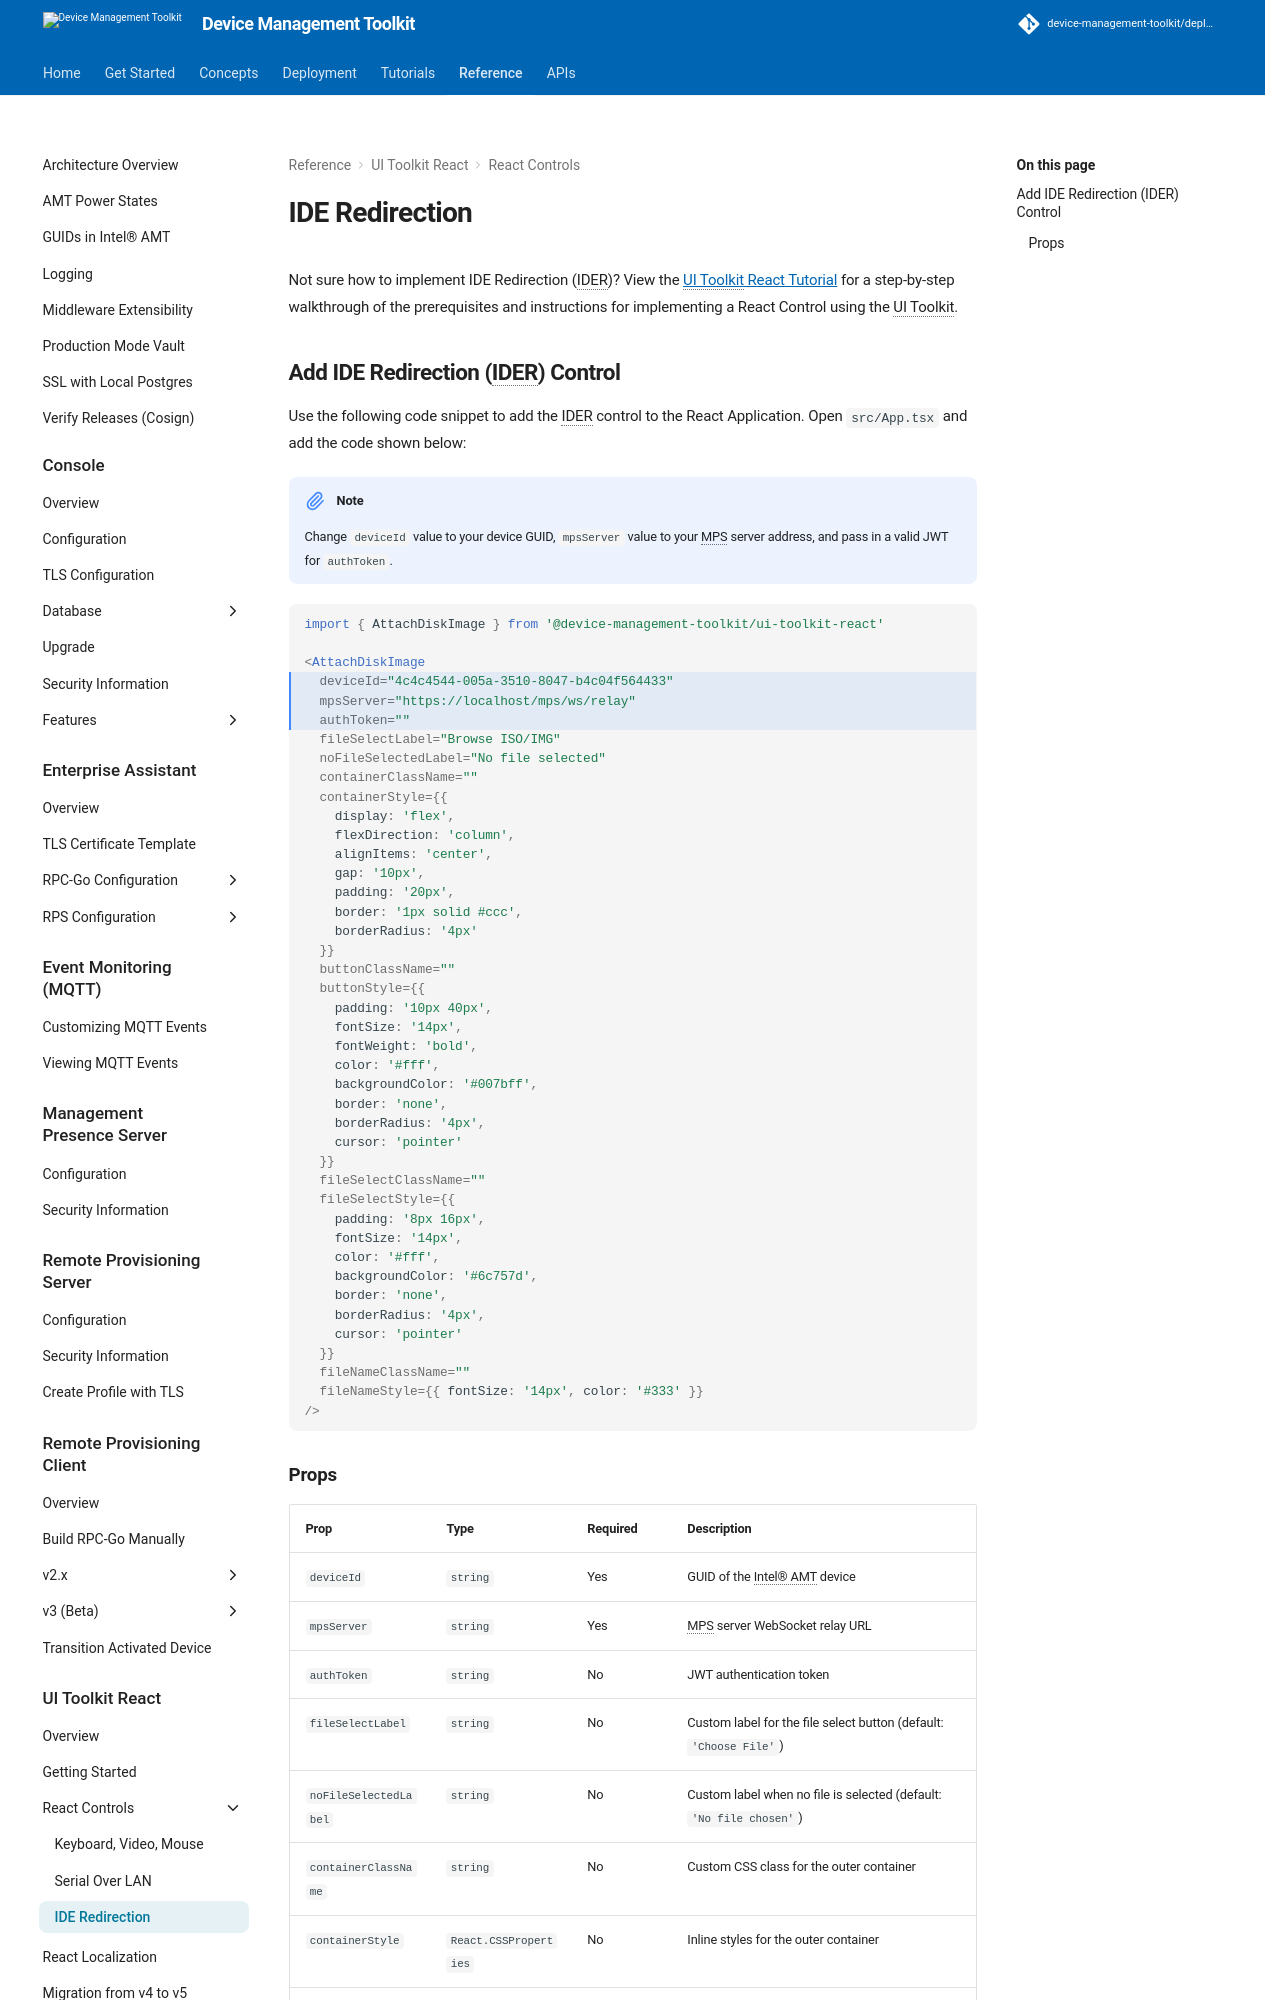

repository: device-management-toolkit/docs · page: 2.40/Reference/UIToolkit/Controls/ideRedirectionControl/index.html · generator: mkdocs


Not sure how to implement IDE Redirection (IDER)? View the [UI Toolkit React Tutorial](../../../Tutorials/uitoolkitReact.md) for a step-by-step walkthrough of the prerequisites and instructions for implementing a React Control using the UI Toolkit.


## Add IDE Redirection (IDER) Control

Use the following code snippet to add the IDER control to the React Application.
Open `src/App.tsx` and add the code shown below:

!!! note
    Change `deviceId` value to your device GUID, `mpsServer` value to your MPS server address, and pass in a valid JWT  for `authToken`.

{% raw %}
``` tsx hl_lines="4-6"
import { AttachDiskImage } from '@device-management-toolkit/ui-toolkit-react'

<AttachDiskImage
  deviceId="4c4c4544-005a-3510-8047-b4c04f564433"
  mpsServer="https://localhost/mps/ws/relay"
  authToken=""
  fileSelectLabel="Browse ISO/IMG"
  noFileSelectedLabel="No file selected"
  containerClassName=""
  containerStyle={{
    display: 'flex',
    flexDirection: 'column',
    alignItems: 'center',
    gap: '10px',
    padding: '20px',
    border: '1px solid #ccc',
    borderRadius: '4px'
  }}
  buttonClassName=""
  buttonStyle={{
    padding: '10px 40px',
    fontSize: '14px',
    fontWeight: 'bold',
    color: '#fff',
    backgroundColor: '#007bff',
    border: 'none',
    borderRadius: '4px',
    cursor: 'pointer'
  }}
  fileSelectClassName=""
  fileSelectStyle={{
    padding: '8px 16px',
    fontSize: '14px',
    color: '#fff',
    backgroundColor: '#6c757d',
    border: 'none',
    borderRadius: '4px',
    cursor: 'pointer'
  }}
  fileNameClassName=""
  fileNameStyle={{ fontSize: '14px', color: '#333' }}
/>
```
{% endraw %}
